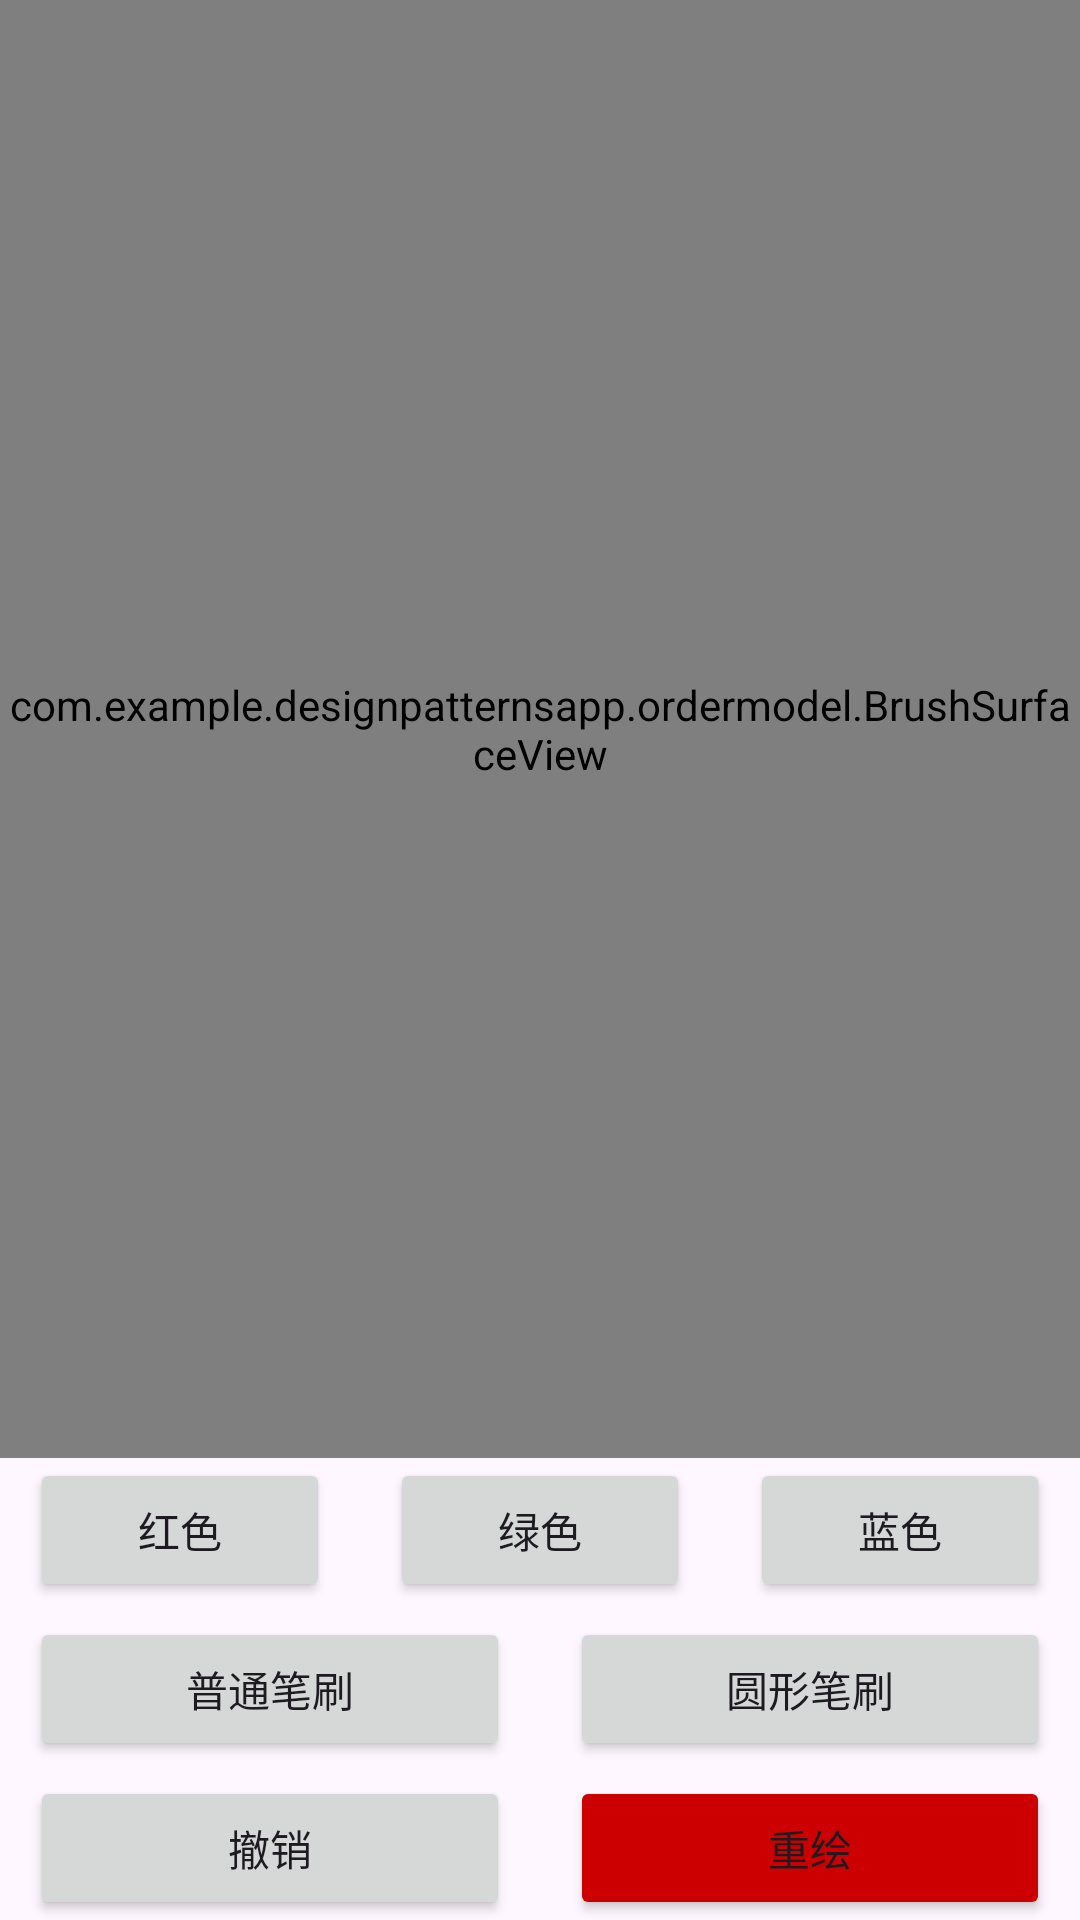

This screen was rendered from an Android layout file. Write that file and the resources it references.
<!-- AndroidManifest.xml: application theme Base.Theme.DesignPatternsApp -->
<!-- res/layout/activity_brush.xml -->
<?xml version="1.0" encoding="utf-8"?>
<androidx.constraintlayout.widget.ConstraintLayout xmlns:android="http://schemas.android.com/apk/res/android"
    xmlns:app="http://schemas.android.com/apk/res-auto"
    xmlns:tools="http://schemas.android.com/tools"
    android:layout_width="match_parent"
    android:layout_height="match_parent"
    tools:context=".ordermodel.BrushActivity">

    <androidx.appcompat.widget.LinearLayoutCompat
        android:layout_width="0dp"
        android:layout_height="wrap_content"
        android:id="@+id/button_layout"
        app:layout_constraintStart_toStartOf="parent"
        app:layout_constraintEnd_toEndOf="parent"
        app:layout_constraintBottom_toBottomOf="parent"
        android:orientation="vertical">

        <androidx.appcompat.widget.LinearLayoutCompat
            android:layout_width="match_parent"
            android:layout_height="wrap_content">

            <Button
                android:layout_width="0dp"
                android:layout_weight="1"
                android:text="红色"
                android:layout_marginHorizontal="10dp"
                android:layout_height="wrap_content"
                android:id="@+id/red_button">
            </Button>

            <Button
                android:layout_width="0dp"
                android:layout_height="wrap_content"
                android:text="绿色"
                android:layout_marginHorizontal="10dp"
                android:id="@+id/green_button"
                android:layout_weight="1">
            </Button>

            <Button
                android:layout_width="0dp"
                android:layout_height="wrap_content"
                android:layout_weight="1"
                android:text="蓝色"
                android:layout_marginHorizontal="10dp"
                android:id="@+id/blue_button">
            </Button>

        </androidx.appcompat.widget.LinearLayoutCompat>

        <androidx.appcompat.widget.LinearLayoutCompat
            android:layout_width="match_parent"
            android:layout_marginTop="5dp"
            android:layout_height="wrap_content">

            <Button
                android:layout_width="0dp"
                android:layout_height="wrap_content"
                android:layout_weight="1"
                android:layout_marginHorizontal="10dp"
                android:text="普通笔刷"
                android:id="@+id/normal_brush_button">
            </Button>

            <Button
                android:layout_width="0dp"
                android:layout_height="wrap_content"
                android:layout_weight="1"
                android:layout_marginHorizontal="10dp"
                android:text="圆形笔刷"
                android:id="@+id/circle_brush_button">
            </Button>


        </androidx.appcompat.widget.LinearLayoutCompat>

        <androidx.appcompat.widget.LinearLayoutCompat
            android:layout_width="match_parent"
            android:layout_marginTop="5dp"
            android:layout_height="wrap_content">

            <Button
                android:layout_width="0dp"
                android:layout_height="wrap_content"
                android:layout_weight="1"
                android:layout_marginHorizontal="10dp"
                android:text="撤销"
                android:id="@+id/revoke_button">
            </Button>

            <Button
                android:layout_width="0dp"
                android:layout_height="wrap_content"
                android:layout_weight="1"
                android:backgroundTint="@android:color/holo_red_dark"
                android:layout_marginHorizontal="10dp"
                android:text="重绘"
                android:id="@+id/repaint_button">
            </Button>


        </androidx.appcompat.widget.LinearLayoutCompat>

    </androidx.appcompat.widget.LinearLayoutCompat>

    <com.example.designpatternsapp.ordermodel.BrushSurfaceView
        android:layout_width="0dp"
        android:layout_height="0dp"
        app:layout_constraintTop_toTopOf="parent"
        app:layout_constraintStart_toStartOf="parent"
        app:layout_constraintEnd_toEndOf="parent"
        android:id="@+id/brush_surface_view"
        app:layout_constraintBottom_toTopOf="@id/button_layout">
    </com.example.designpatternsapp.ordermodel.BrushSurfaceView>

</androidx.constraintlayout.widget.ConstraintLayout>
<!-- resources referenced by this layout -->
<resources>
  <style name="Base.Theme.DesignPatternsApp" parent="Theme.Material3.DayNight.NoActionBar">
          
          
      </style>
</resources>
